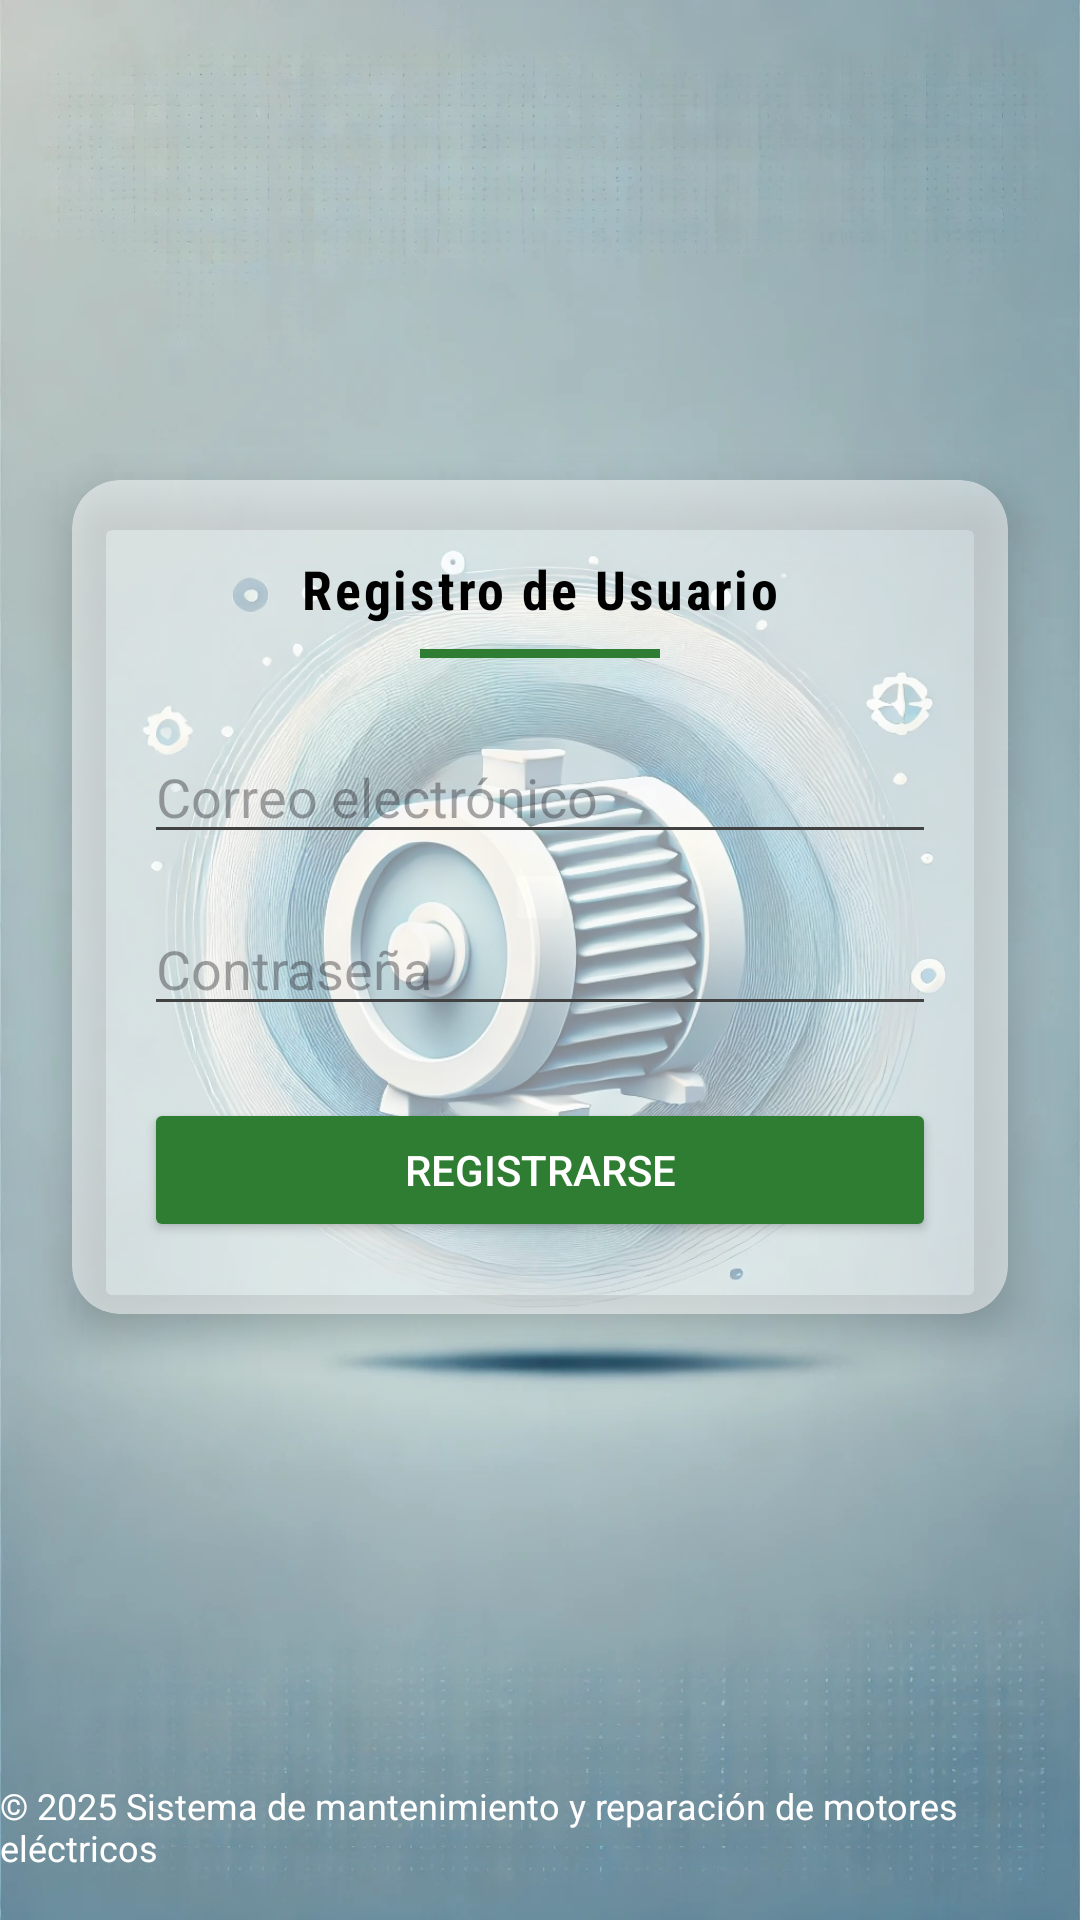

Here is an Android app screen rendered from its layout file. Give the layout XML and the strings, colors and styles it references.
<!-- AndroidManifest.xml: application theme Theme.Repair -->
<!-- res/layout/activity_register.xml -->
<?xml version="1.0" encoding="utf-8"?>
<androidx.constraintlayout.widget.ConstraintLayout xmlns:android="http://schemas.android.com/apk/res/android"
    xmlns:app="http://schemas.android.com/apk/res-auto"
    xmlns:tools="http://schemas.android.com/tools"
    android:layout_width="match_parent"
    android:layout_height="match_parent"
    android:background="@drawable/fondo"
    tools:context=".RegisterActivity">

    <androidx.cardview.widget.CardView
        android:layout_width="match_parent"
        android:layout_height="wrap_content"
        android:layout_marginStart="24dp"
        android:layout_marginEnd="24dp"
        android:layout_marginTop="160dp"
        app:cardBackgroundColor="@color/semi_transparent_white"
        app:cardCornerRadius="16dp"
        app:cardElevation="8dp"
        app:layout_constraintEnd_toEndOf="parent"
        app:layout_constraintStart_toStartOf="parent"
        app:layout_constraintTop_toTopOf="parent">

        <androidx.constraintlayout.widget.ConstraintLayout
            android:layout_width="match_parent"
            android:layout_height="wrap_content"
            android:padding="24dp">

            <TextView
                android:id="@+id/tvAppTitle"
                android:layout_width="wrap_content"
                android:layout_height="wrap_content"
                android:fontFamily="sans-serif-condensed"
                android:letterSpacing="0.05"
                android:text="Registro de Usuario"
                android:textColor="@color/black"
                android:textSize="18sp"
                android:textStyle="bold"
                app:layout_constraintEnd_toEndOf="parent"
                app:layout_constraintStart_toStartOf="parent"
                app:layout_constraintTop_toTopOf="parent" />

            <View
                android:id="@+id/divider"
                android:layout_width="80dp"
                android:layout_height="3dp"
                android:layout_marginTop="8dp"
                android:background="@color/green"
                app:layout_constraintEnd_toEndOf="parent"
                app:layout_constraintStart_toStartOf="parent"
                app:layout_constraintTop_toBottomOf="@id/tvAppTitle" />

            <EditText
                android:id="@+id/etEmail"
                android:layout_width="0dp"
                android:layout_height="wrap_content"
                android:layout_marginTop="24dp"
                android:backgroundTint="@color/gray"
                android:hint="Correo electrónico"
                android:inputType="textEmailAddress"
                app:layout_constraintEnd_toEndOf="parent"
                app:layout_constraintStart_toStartOf="parent"
                app:layout_constraintTop_toBottomOf="@id/divider" />

            <EditText
                android:id="@+id/etPassword"
                android:layout_width="0dp"
                android:layout_height="wrap_content"
                android:layout_marginTop="16dp"
                android:backgroundTint="@color/gray"
                android:hint="Contraseña"
                android:inputType="textPassword"
                app:layout_constraintEnd_toEndOf="parent"
                app:layout_constraintStart_toStartOf="parent"
                app:layout_constraintTop_toBottomOf="@id/etEmail" />

            <Button
                android:id="@+id/btnRegister"
                android:layout_width="0dp"
                android:layout_height="wrap_content"
                android:layout_marginTop="24dp"
                android:backgroundTint="@color/green"
                android:text="Registrarse"
                android:textColor="@android:color/white"
                app:cornerRadius="28dp"
                app:layout_constraintEnd_toEndOf="parent"
                app:layout_constraintStart_toStartOf="parent"
                app:layout_constraintTop_toBottomOf="@id/etPassword" />

        </androidx.constraintlayout.widget.ConstraintLayout>
    </androidx.cardview.widget.CardView>

    <TextView
        android:layout_width="wrap_content"
        android:layout_height="wrap_content"
        android:layout_marginBottom="16dp"
        android:text="@string/copyright_text"
        android:textColor="@color/white"
        android:textSize="12sp"
        app:layout_constraintBottom_toBottomOf="parent"
        app:layout_constraintEnd_toEndOf="parent"
        app:layout_constraintStart_toStartOf="parent" />

</androidx.constraintlayout.widget.ConstraintLayout>
<!-- resources referenced by this layout -->
<resources>
  <color name="black">#FF000000</color>
  <color name="gray">#424242</color>
  <color name="green">#2E7D32</color>
  <color name="semi_transparent_white">#80FFFFFF</color>
  <color name="white">#FFFFFFFF</color>
  <!-- drawable fondo: jpg bitmap (drawable, 290725 bytes) -->
  <string name="copyright_text">© 2025 Sistema de mantenimiento y reparación de motores eléctricos</string>
  <style name="Theme.Repair" parent="Base.Theme.Repair" />
  <style name="Base.Theme.Repair" parent="Theme.Material3.DayNight.NoActionBar">
          
          
      </style>
</resources>
